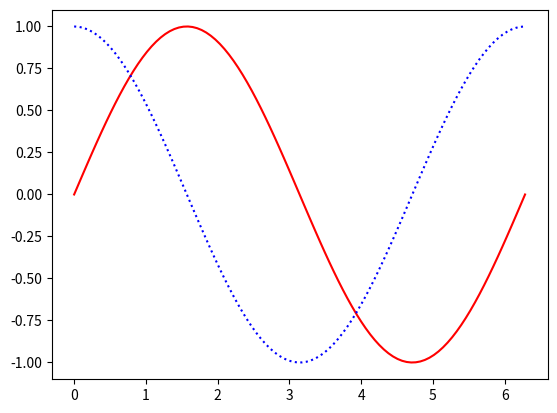

Recreate this plot in Python.
import matplotlib.pyplot as plt
import numpy as np
x = np.linspace(0, np.pi * 2, 100)
fig = plt.figure()
plt.plot(x, np.sin(x), 'r-')
plt.plot(x, np.cos(x), 'b:')

fig.savefig('sin_cos_fig.png')